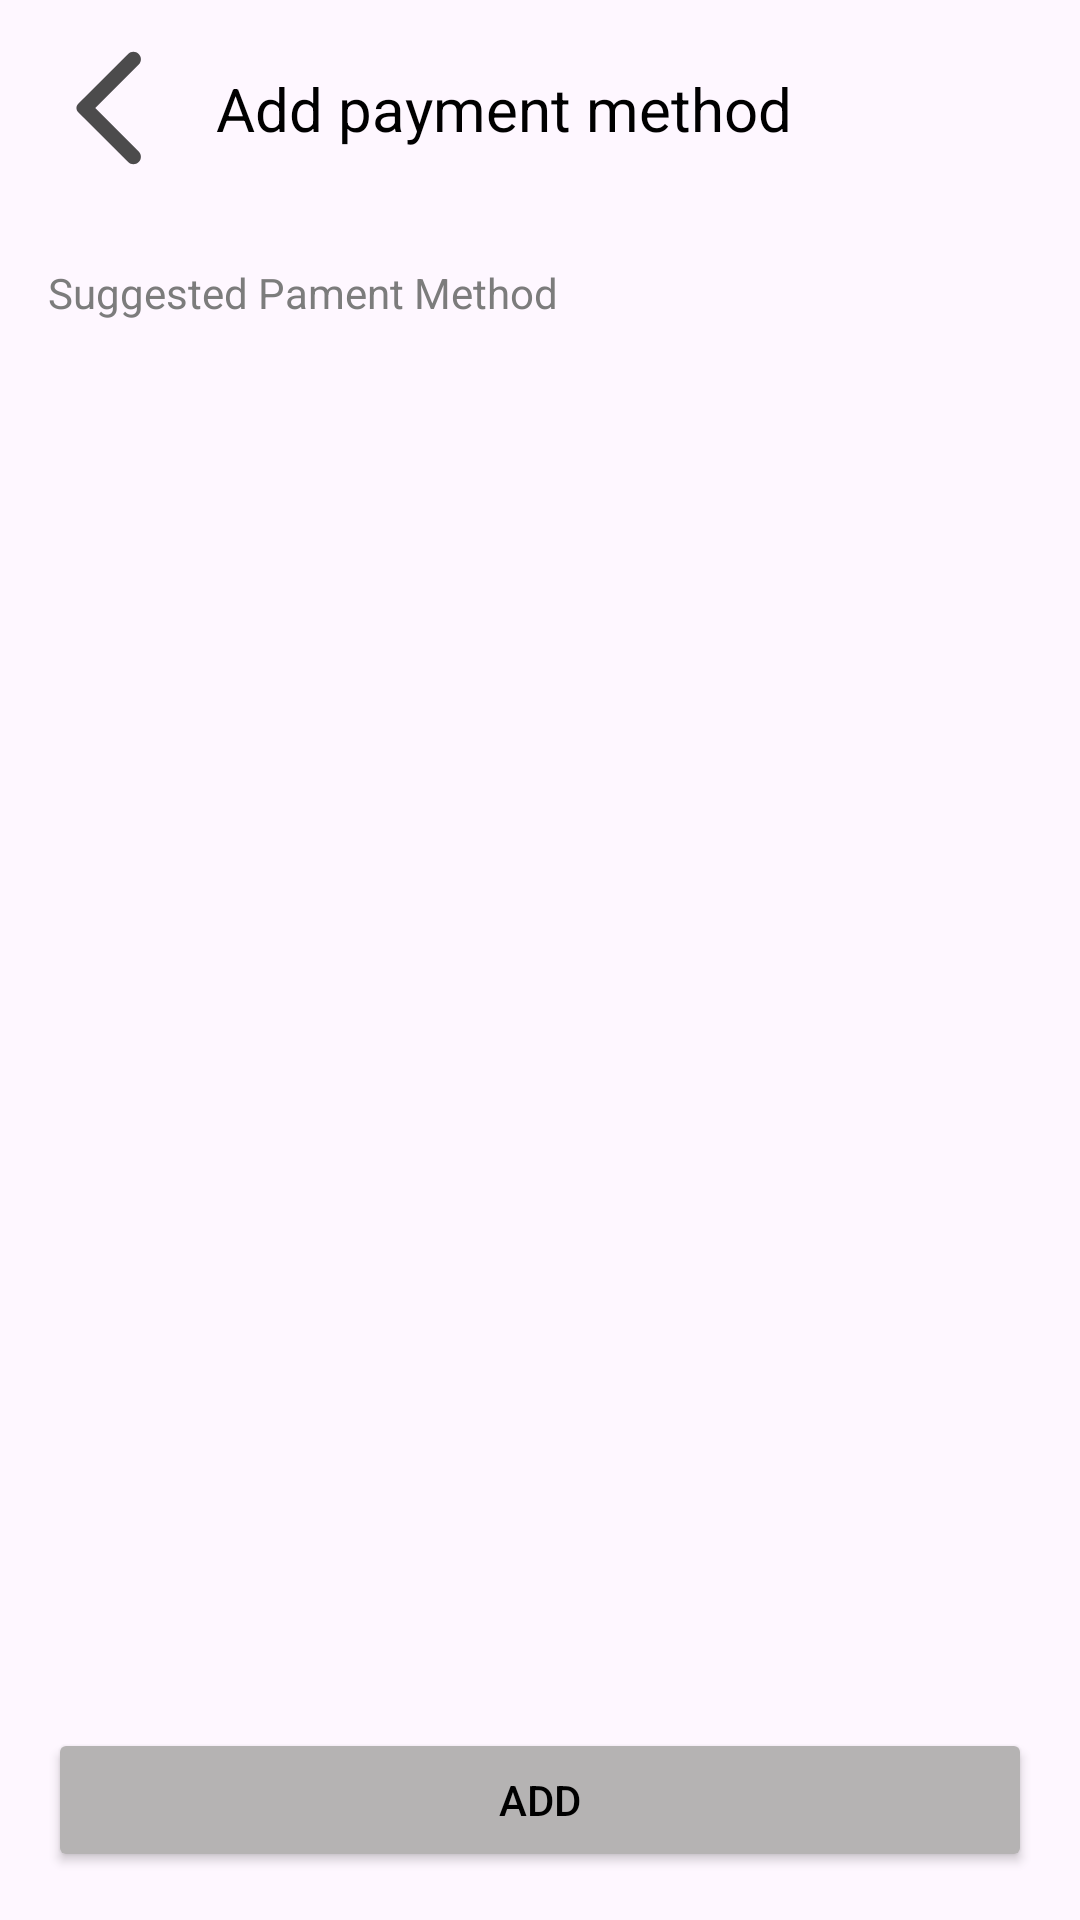

Layout XML and referenced resources for this Android screen:
<!-- AndroidManifest.xml: application theme Theme.AccountingAndManagement -->
<!-- res/layout/activity_add_pament_method.xml -->
<?xml version="1.0" encoding="utf-8"?>
<androidx.constraintlayout.widget.ConstraintLayout xmlns:android="http://schemas.android.com/apk/res/android"
    xmlns:app="http://schemas.android.com/apk/res-auto"
    xmlns:tools="http://schemas.android.com/tools"
    android:layout_width="match_parent"
    android:layout_height="match_parent"
    tools:context=".AddPaymentMethodActivity">

    <Button
        android:id="@+id/btn_back_add_pament_method"
        android:layout_width="40dp"
        android:layout_height="40dp"
        android:layout_marginStart="16dp"
        android:layout_marginTop="16dp"
        android:background="@drawable/ic_action_back"
        app:layout_constraintStart_toStartOf="parent"
        app:layout_constraintTop_toTopOf="parent" />

    <TextView
        android:id="@+id/textView18"
        android:layout_width="wrap_content"
        android:layout_height="wrap_content"
        android:layout_marginStart="16dp"
        android:text="Add payment method"
        android:textColor="@color/colorText"
        android:textSize="20sp"
        app:layout_constraintBottom_toBottomOf="@+id/btn_back_add_pament_method"
        app:layout_constraintStart_toEndOf="@+id/btn_back_add_pament_method"
        app:layout_constraintTop_toTopOf="@+id/btn_back_add_pament_method" />

    <ListView
        android:id="@+id/lv_active_pament_methods"
        android:layout_width="0dp"
        android:layout_height="wrap_content"
        android:layout_margin="16dp"
        app:layout_constraintEnd_toEndOf="parent"
        app:layout_constraintHeight_max="400dp"
        app:layout_constraintStart_toStartOf="parent"
        app:layout_constraintTop_toBottomOf="@+id/btn_back_add_pament_method"
        tools:listitem="@layout/navigation_bar_item" />

    <TextView
        android:id="@+id/textView19"
        android:layout_width="wrap_content"
        android:layout_height="wrap_content"
        android:layout_margin="16dp"
        android:text="Suggested Pament Method"
        android:textColor="@color/colorTinyText"
        app:layout_constraintStart_toStartOf="parent"
        app:layout_constraintTop_toBottomOf="@+id/lv_active_pament_methods" />

    <androidx.recyclerview.widget.RecyclerView
        android:id="@+id/rv_transaction_payment_method"
        android:layout_width="0dp"
        android:layout_height="0dp"
        android:layout_margin="16dp"
        android:foreground="?attr/selectableItemBackground"
        android:paddingTop="7dp"
        app:layout_constraintBottom_toTopOf="@+id/btn_add_pament_method"
        app:layout_constraintEnd_toEndOf="parent"
        app:layout_constraintHorizontal_bias="0.0"
        app:layout_constraintStart_toStartOf="parent"
        app:layout_constraintTop_toBottomOf="@+id/textView19"
        tools:itemCount="5"
        tools:listitem="@layout/payment_method_item" />

    <Button
        android:id="@+id/btn_add_pament_method"
        android:layout_width="0dp"
        android:layout_height="wrap_content"
        android:layout_margin="16dp"
        android:backgroundTint="@color/colorButton"
        android:text="Add"
        android:textColor="@color/colorText"
        app:layout_constraintBottom_toBottomOf="parent"
        app:layout_constraintEnd_toEndOf="parent"
        app:layout_constraintStart_toStartOf="parent" />

</androidx.constraintlayout.widget.ConstraintLayout>
<!-- res/layout/navigation_bar_item.xml (included above) -->
<?xml version="1.0" encoding="utf-8"?>
<LinearLayout xmlns:android="http://schemas.android.com/apk/res/android"
    xmlns:app="http://schemas.android.com/apk/res-auto"
    android:layout_width="match_parent"
    android:layout_height="wrap_content"
    android:padding="12dp">


    <ImageView
        android:id="@+id/iv_navigation_item_icon"
        android:layout_width="20dp"
        android:layout_height="20dp"
        android:layout_marginEnd="10dp"
        android:layout_weight="0"
        android:src="@drawable/not_paid"
        app:srcCompat="@android:drawable/radiobutton_off_background" />

    <LinearLayout
        android:id="@+id/marg"
        android:layout_width="wrap_content"
        android:layout_height="match_parent"
        android:layout_weight="1"
        android:orientation="vertical">

        <TextView
            android:id="@+id/tv_navigation_item_title"
            android:layout_width="wrap_content"
            android:layout_height="wrap_content"
            android:layout_weight="1"
            android:gravity="center_vertical"
            android:text="this is the main text"
            android:textColor="@color/colorText"
            android:textSize="18sp" />

        <TextView
            android:id="@+id/tv_navigation_item_detalse"
            android:layout_width="match_parent"
            android:layout_height="wrap_content"
            android:layout_weight="1"
            android:text="Tap to back up your data"
            android:textColor="@color/colorTinyText"
            android:textSize="15sp"
            android:visibility="gone" />

    </LinearLayout>

    <ImageView
        android:id="@+id/iv_more_navigation_item"
        android:layout_width="wrap_content"
        android:layout_height="wrap_content"
        android:layout_gravity="center_vertical"
        android:layout_marginStart="10dp"
        android:layout_weight="0.1"
        android:visibility="visible"
        app:srcCompat="@drawable/ic_action_more_vartcal" />

</LinearLayout>
<!-- res/layout/payment_method_item.xml (included above) -->
<?xml version="1.0" encoding="utf-8"?>
<androidx.constraintlayout.widget.ConstraintLayout xmlns:android="http://schemas.android.com/apk/res/android"
    xmlns:app="http://schemas.android.com/apk/res-auto"
    xmlns:tools="http://schemas.android.com/tools"
    android:layout_width="wrap_content"
    android:layout_height="wrap_content"
    android:clipChildren="false"
    android:clipToPadding="false"
    android:padding="5dp">


    <androidx.cardview.widget.CardView
        android:id="@+id/cv_payment_method_item"
        android:layout_width="wrap_content"
        android:layout_height="wrap_content"
        android:padding="5dp"
        app:cardBackgroundColor="@color/colorPMItem"
        app:cardCornerRadius="20dp"
        app:layout_constraintBottom_toBottomOf="parent"
        app:layout_constraintEnd_toEndOf="parent"
        app:layout_constraintStart_toStartOf="parent"
        app:layout_constraintTop_toTopOf="parent">

        <TextView
            android:id="@+id/tv_payment_method_item"
            android:layout_width="wrap_content"
            android:layout_height="wrap_content"
            android:layout_margin="6dp"
            android:text="payment method"
            android:textColor="@color/colorText"
            android:textSize="16sp" />
    </androidx.cardview.widget.CardView>
</androidx.constraintlayout.widget.ConstraintLayout>
<!-- resources referenced by this layout -->
<resources>
  <color name="colorButton">#B5B3B3</color>
  <color name="colorPMItem">#C3C3C3</color>
  <color name="colorText">#000000</color>
  <color name="colorTinyText">#7C7C7C</color>
  <!-- drawable ic_action_back (drawable-anydpi) -->
  <vector xmlns:android="http://schemas.android.com/apk/res/android"
      android:width="24dp"
      android:height="24dp"
      android:viewportWidth="24"
      android:viewportHeight="24"
      android:tint="@color/coloricon"
      android:alpha="0.8"
      android:autoMirrored="true">
    <group android:scaleX="1.2"
        android:scaleY="1.2"
        android:translateX="-1.8"
        android:translateY="-2.4">
      <path
          android:fillColor="@android:color/white"
          android:pathData="M16.62,2.99c-0.49,-0.49 -1.28,-0.49 -1.77,0L6.54,11.3c-0.39,0.39 -0.39,1.02 0,1.41l8.31,8.31c0.49,0.49 1.28,0.49 1.77,0s0.49,-1.28 0,-1.77L9.38,12l7.25,-7.25c0.48,-0.48 0.48,-1.28 -0.01,-1.76z"/>
    </group>
  </vector>
  <!-- drawable ic_action_more_vartcal (drawable-anydpi) -->
  <vector xmlns:android="http://schemas.android.com/apk/res/android"
      android:width="24dp"
      android:height="24dp"
      android:viewportWidth="24"
      android:viewportHeight="24"
      android:tint="#1F1F1F"
      android:alpha="0.8">
    <group android:scaleX="1.5"
        android:scaleY="1.5"
        android:translateX="-6"
        android:translateY="-6">
      <path
          android:fillColor="@android:color/white"
          android:pathData="M12,8c1.1,0 2,-0.9 2,-2s-0.9,-2 -2,-2 -2,0.9 -2,2 0.9,2 2,2zM12,10c-1.1,0 -2,0.9 -2,2s0.9,2 2,2 2,-0.9 2,-2 -0.9,-2 -2,-2zM12,16c-1.1,0 -2,0.9 -2,2s0.9,2 2,2 2,-0.9 2,-2 -0.9,-2 -2,-2z"/>
    </group>
  </vector>
  <style name="Theme.AccountingAndManagement" parent="Base.Theme.AccountingAndManagement" />
  <color name="coloricon">#1F1F1F</color>
  <style name="Base.Theme.AccountingAndManagement" parent="Theme.Material3.DayNight.NoActionBar">
          
          
      </style>
</resources>
